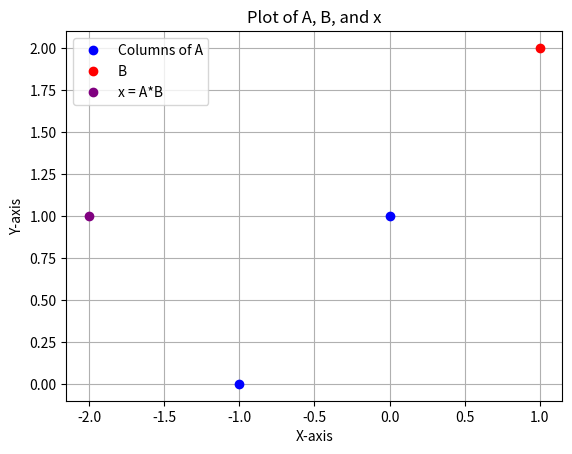

This chart was generated by the following Python code:
import numpy as np
import matplotlib.pyplot as plt

# Määritellään matriisi A ja vektori b
A = np.array([[0,-1],[1,0]])
B = np.array([1,2])

# Lasketaan matriisin A käänteismatriisi
## A_inv = np.linalg.inv(A)

# Ratkaistaan x vektori kertomalla A_inv ja b
x = np.dot(A, B)

# Plot columns of A as points
plt.plot(A[0, :], A[1, :], 'o', color='blue', label="Columns of A")

# Plot vector B as a point
plt.plot(B[0], B[1], 'o', color='red', label="B")

# Plot result vector x as a point
plt.plot(x[0], x[1], 'o', color='purple', label="x = A*B")

# Labels and legend
plt.xlabel("X-axis")
plt.ylabel("Y-axis")
plt.legend()
plt.title("Plot of A, B, and x")
plt.grid()
plt.show()

# (3,2) alkion poiminta
#print ("Matriisi B:\n ", B)

# Kolmannen rivin toisen sarakkeen alkion poiminta
#b21 = B[2, 1] # because python starts in 0
#print("Alkio: ", b21)


#b2c = B[:, 1] 
#print("2.sarake: ", b2c)

#b3r = B[2, :] 
#print("3.rivi: ", b3r)